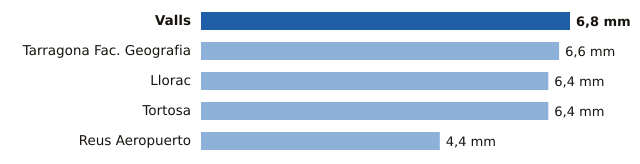

Values plotted in this chart, from the file beside it:
estacion, provincia, mm
Valls, Tarragona, 6.8
Tarragona Fac. Geografia, Tarragona, 6.6
Llorac, Tarragona, 6.4
Tortosa, Tarragona, 6.4
Reus Aeropuerto, Tarragona, 4.4
